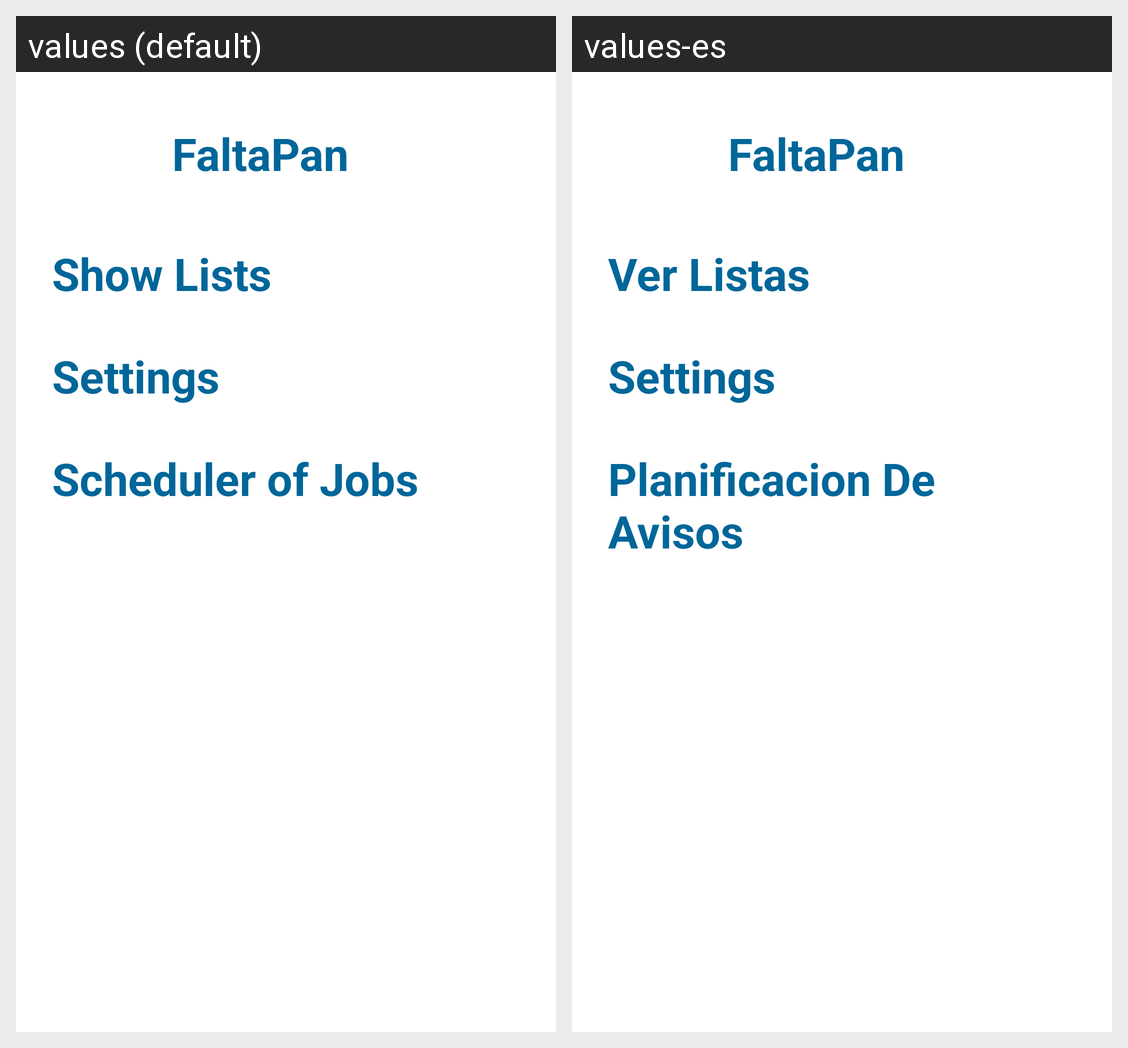

Locale-by-locale string values for the Android screen shown in this grid:
Android screen res/layout/layout_activity_principal.xml rendered under 2 locales, left to right: values (default), values-es. Device: Nexus 5 (rendered at 1080×1920; each locale shown at half size, 540×960, under a caption strip naming it); theme AppTheme.
Strings drawn on this screen, with the default value and each locale's value (text and hints the layout hard-codes, and strings that could not be matched under every locale, appear in the picture but are not listed):

app_name
  values: FaltaPan
  values-es: FaltaPan

A_TXV_1
  values: Show Lists
  values-es: Ver Listas

A_TXV_2
  values: Settings
  values-es: Settings

A_TXV_3
  values: Scheduler of Jobs
  values-es: Planificacion De Avisos
